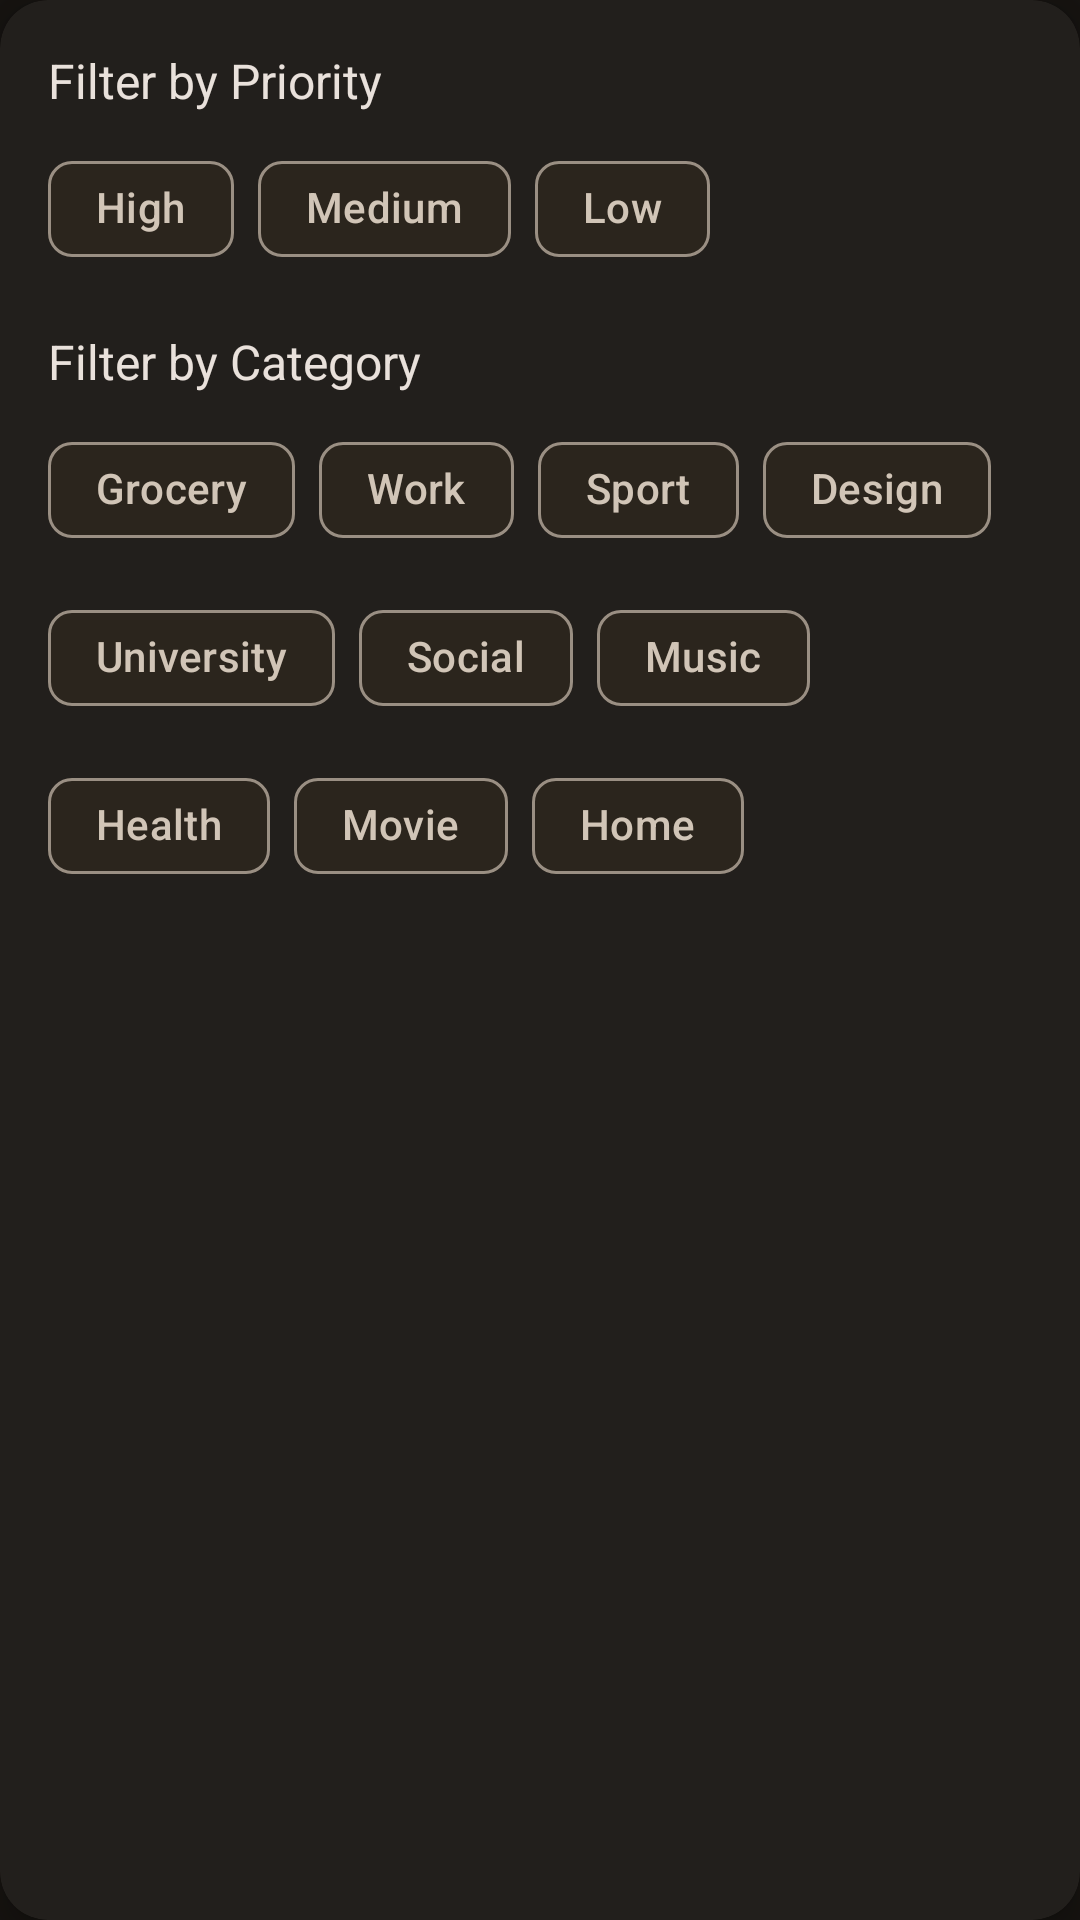

Reconstruct the res/layout file that produces this screen, plus the resources it refers to.
<!-- AndroidManifest.xml: application theme Theme.ToDoList -->
<!-- res/layout/filter_bottomsheet.xml -->
<com.google.android.material.card.MaterialCardView xmlns:android="http://schemas.android.com/apk/res/android"
    xmlns:app="http://schemas.android.com/apk/res-auto"
    android:layout_width="match_parent"
    android:layout_height="wrap_content"
    android:layout_margin="16dp"
    android:backgroundTint="?attr/colorSurfaceContainer"
    app:cardCornerRadius="16dp"
    app:cardElevation="6dp"
    app:strokeWidth="0dp">

    <ScrollView
        android:layout_width="match_parent"
        android:layout_height="wrap_content">

        <LinearLayout
            android:orientation="vertical"
            android:layout_width="match_parent"
            android:layout_height="wrap_content"
            android:padding="16dp">

            <TextView
                android:text="Filter by Priority"
                android:textSize="16sp"
                android:textColor="?attr/colorOnSurface"
                android:layout_marginBottom="8dp"
                android:layout_height="wrap_content"
                android:layout_width="wrap_content"/>

            <com.google.android.material.chip.ChipGroup
                android:id="@+id/chipGroupPriority"
                android:layout_width="match_parent"
                android:layout_height="wrap_content"
                app:chipSpacing="8dp"
                app:singleSelection="true">

                <com.google.android.material.chip.Chip
                    android:id="@+id/chipHigh"
                    android:layout_width="wrap_content"
                    android:layout_height="wrap_content"
                    style="@style/Widget.Material3.Chip.Filter"
                    android:text="High" />

                <com.google.android.material.chip.Chip
                    android:id="@+id/chipMedium"
                    android:layout_width="wrap_content"
                    android:layout_height="wrap_content"
                    style="@style/Widget.Material3.Chip.Filter"
                    android:text="Medium" />

                <com.google.android.material.chip.Chip
                    android:id="@+id/chipLow"
                    android:layout_width="wrap_content"
                    android:layout_height="wrap_content"
                    style="@style/Widget.Material3.Chip.Filter"
                    android:text="Low" />
            </com.google.android.material.chip.ChipGroup>

            <TextView
                android:text="Filter by Category"
                android:textSize="16sp"
                android:layout_width="wrap_content"
                android:layout_height="wrap_content"
                android:textColor="?attr/colorOnSurface"
                android:layout_marginTop="16dp"
                android:layout_marginBottom="8dp"/>

            <com.google.android.material.chip.ChipGroup
                android:id="@+id/chipGroupCategory"
                android:layout_width="match_parent"
                android:layout_height="wrap_content"
                app:chipSpacing="8dp"
                app:singleSelection="false">

                <com.google.android.material.chip.Chip
                    android:id="@+id/chipGrocery"
                    style="@style/Widget.Material3.Chip.Filter"
                    android:layout_width="wrap_content"
                    android:layout_height="wrap_content"
                    android:text="Grocery" />

                <com.google.android.material.chip.Chip
                    android:id="@+id/chipWork"
                    android:layout_width="wrap_content"
                    android:layout_height="wrap_content"
                    style="@style/Widget.Material3.Chip.Filter"
                    android:text="Work" />

                <com.google.android.material.chip.Chip
                    android:id="@+id/chipSport"
                    android:layout_width="wrap_content"
                    android:layout_height="wrap_content"
                    style="@style/Widget.Material3.Chip.Filter"
                    android:text="Sport" />

                <com.google.android.material.chip.Chip
                    android:id="@+id/chipDesign"
                    android:layout_width="wrap_content"
                    android:layout_height="wrap_content"
                    style="@style/Widget.Material3.Chip.Filter"
                    android:text="Design" />

                <com.google.android.material.chip.Chip
                    android:id="@+id/chipUniversity"
                    android:layout_width="wrap_content"
                    android:layout_height="wrap_content"
                    style="@style/Widget.Material3.Chip.Filter"
                    android:text="University" />

                <com.google.android.material.chip.Chip
                    android:id="@+id/chipSocial"
                    android:layout_width="wrap_content"
                    android:layout_height="wrap_content"
                    style="@style/Widget.Material3.Chip.Filter"
                    android:text="Social" />

                <com.google.android.material.chip.Chip
                    android:id="@+id/chipMusic"
                    android:layout_width="wrap_content"
                    android:layout_height="wrap_content"
                    style="@style/Widget.Material3.Chip.Filter"
                    android:text="Music" />

                <com.google.android.material.chip.Chip
                    android:id="@+id/chipHealth"
                    android:layout_width="wrap_content"
                    android:layout_height="wrap_content"
                    style="@style/Widget.Material3.Chip.Filter"
                    android:text="Health" />

                <com.google.android.material.chip.Chip
                    android:id="@+id/chipMovie"
                    android:layout_width="wrap_content"
                    android:layout_height="wrap_content"
                    style="@style/Widget.Material3.Chip.Filter"
                    android:text="Movie" />

                <com.google.android.material.chip.Chip
                    android:id="@+id/chipHome"
                    android:layout_width="wrap_content"
                    android:layout_height="wrap_content"
                    style="@style/Widget.Material3.Chip.Filter"
                    android:text="Home" />
            </com.google.android.material.chip.ChipGroup>
        </LinearLayout>
    </ScrollView>
</com.google.android.material.card.MaterialCardView>
<!-- resources referenced by this layout -->
<resources>
  <color name="md_theme_primary">#E3C192</color>
  <color name="md_theme_onPrimary">#412D0A</color>
  <color name="md_theme_primaryContainer">#AA8C61</color>
  <color name="md_theme_onPrimaryContainer">#130900</color>
  <color name="md_theme_secondary">#D6C4AD</color>
  <color name="md_theme_onSecondary">#3A2F1F</color>
  <color name="md_theme_secondaryContainer">#544736</color>
  <color name="md_theme_onSecondaryContainer">#C7B6A0</color>
  <color name="md_theme_tertiary">#C3CB9D</color>
  <color name="md_theme_onTertiary">#2D3312</color>
  <color name="md_theme_tertiaryContainer">#8D956B</color>
  <color name="md_theme_onTertiaryContainer">#090C00</color>
  <color name="md_theme_error">#FFB4AB</color>
  <color name="md_theme_onError">#690005</color>
  <color name="md_theme_errorContainer">#93000A</color>
  <color name="md_theme_onErrorContainer">#FFDAD6</color>
  <color name="md_theme_background">#161310</color>
  <color name="md_theme_onBackground">#E9E1DB</color>
  <color name="md_theme_surface">#161310</color>
  <color name="md_theme_onSurface">#E9E1DB</color>
  <color name="md_theme_surfaceVariant">#4E453B</color>
  <color name="md_theme_onSurfaceVariant">#D1C5B7</color>
  <color name="md_theme_outline">#9A8F83</color>
  <color name="md_theme_outlineVariant">#4E453B</color>
  <color name="md_theme_inverseSurface">#E9E1DB</color>
  <color name="md_theme_inverseOnSurface">#33302C</color>
  <color name="md_theme_inversePrimary">#745A34</color>
  <color name="md_theme_primaryFixed">#FFDDB0</color>
  <color name="md_theme_onPrimaryFixed">#281800</color>
  <color name="md_theme_primaryFixedDim">#E3C192</color>
  <color name="md_theme_onPrimaryFixedVariant">#5A431E</color>
  <color name="md_theme_secondaryFixed">#F3E0C8</color>
  <color name="md_theme_onSecondaryFixed">#231A0C</color>
  <color name="md_theme_secondaryFixedDim">#D6C4AD</color>
  <color name="md_theme_onSecondaryFixedVariant">#514534</color>
  <color name="md_theme_tertiaryFixed">#E0E7B7</color>
  <color name="md_theme_onTertiaryFixed">#181E02</color>
  <color name="md_theme_tertiaryFixedDim">#C3CB9D</color>
  <color name="md_theme_onTertiaryFixedVariant">#434A27</color>
  <color name="md_theme_surfaceDim">#161310</color>
  <color name="md_theme_surfaceBright">#3C3935</color>
  <color name="md_theme_surfaceContainerLowest">#100E0B</color>
  <color name="md_theme_surfaceContainerLow">#1E1B18</color>
  <color name="md_theme_surfaceContainer">#221F1C</color>
  <color name="md_theme_surfaceContainerHigh">#2D2926</color>
  <color name="md_theme_surfaceContainerHighest">#383430</color>
</resources>
